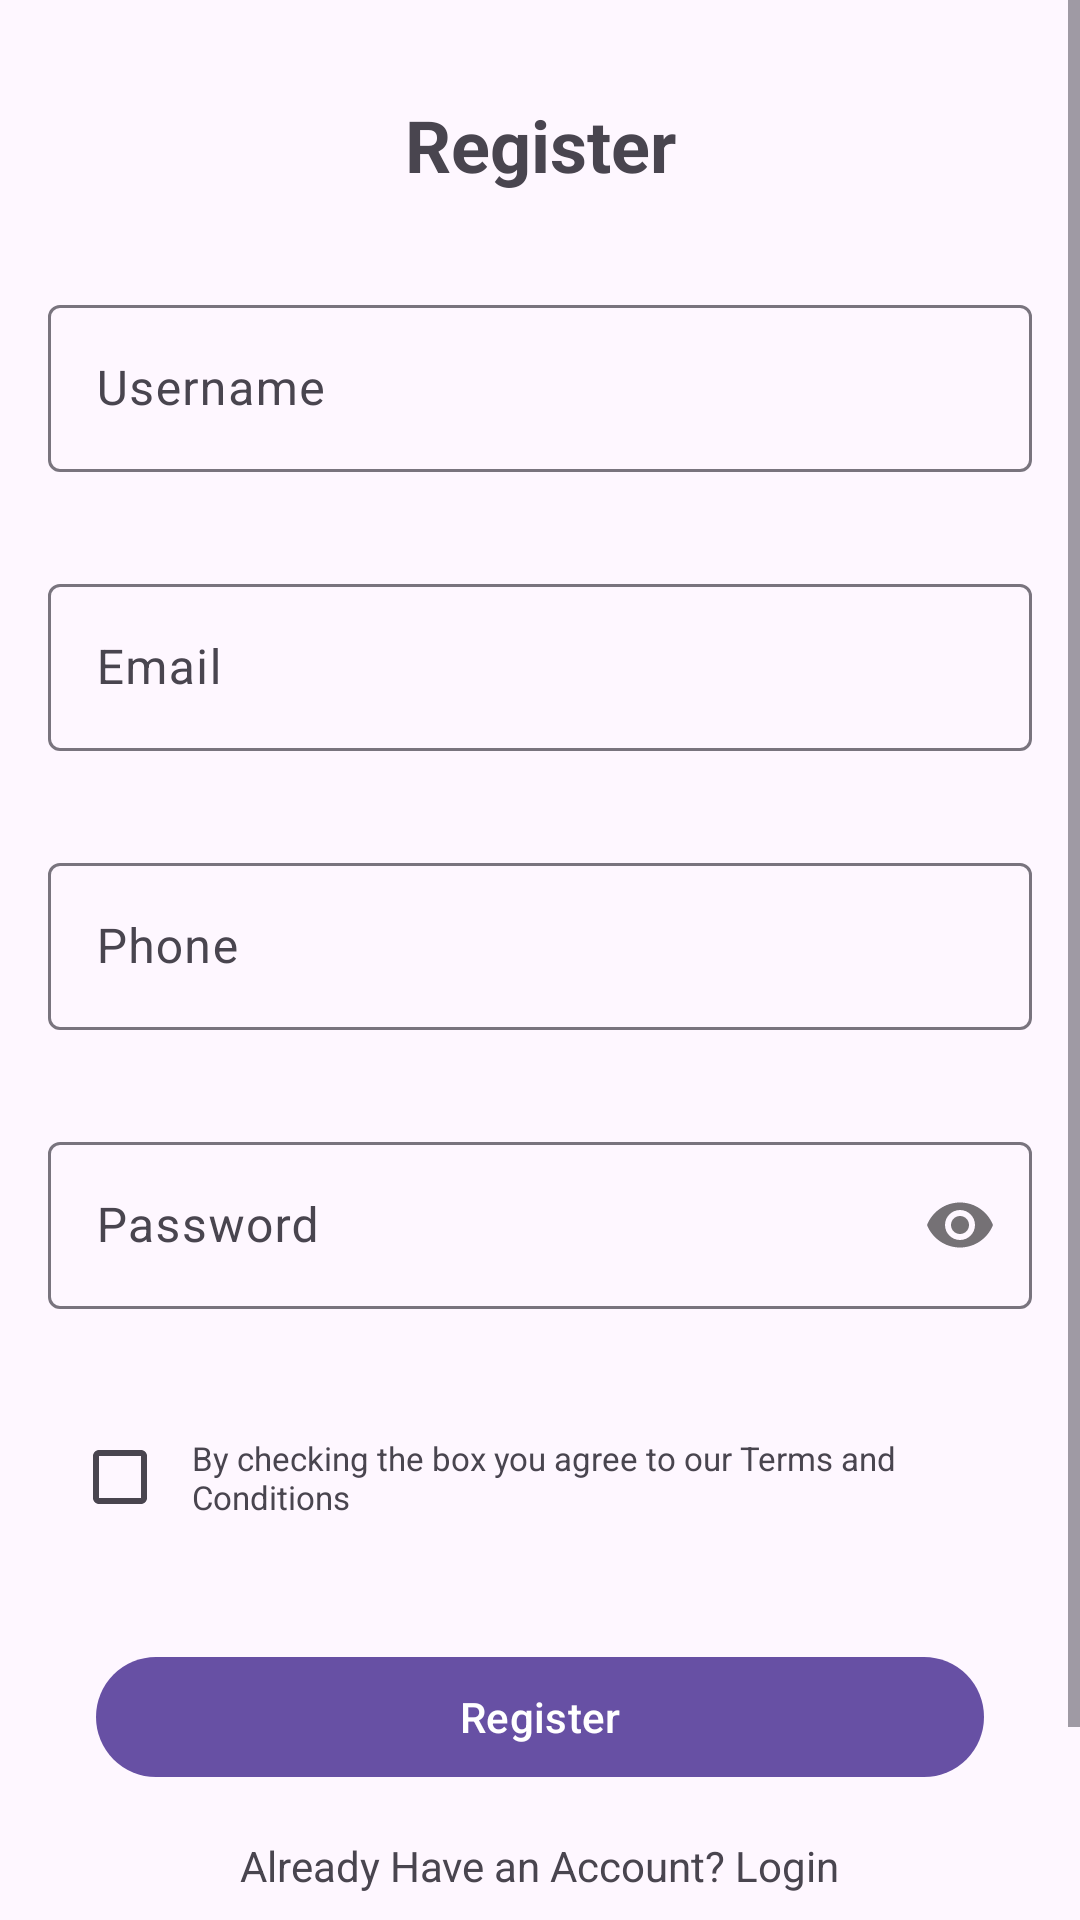

Produce the Android XML layout that renders to this screen, including the resource entries it uses.
<!-- AndroidManifest.xml: application theme Base.Theme.Minggu8Laprak -->
<!-- res/layout/fragment_register.xml -->
<?xml version="1.0" encoding="utf-8"?>
<FrameLayout xmlns:android="http://schemas.android.com/apk/res/android"
    xmlns:app="http://schemas.android.com/apk/res-auto"
    xmlns:tools="http://schemas.android.com/tools"
    android:layout_width="match_parent"
    android:layout_height="match_parent"
    tools:context=".RegisterFragment"
    android:id="@+id/fragment_register">

    <ScrollView
        android:layout_width="match_parent"
        android:layout_height="match_parent" >

        <androidx.constraintlayout.widget.ConstraintLayout
            android:layout_width="match_parent"
            android:layout_height="wrap_content"
            android:padding="16dp">

            <com.google.android.material.textfield.TextInputLayout
                android:id="@+id/input_layout_usrename"
                android:layout_width="match_parent"
                android:layout_height="wrap_content"
                android:layout_marginTop="32dp"
                app:layout_constraintTop_toBottomOf="@+id/title_register"
                tools:layout_editor_absoluteX="16dp">

                <com.google.android.material.textfield.TextInputEditText
                    android:id="@+id/input_username"
                    android:layout_width="match_parent"
                    android:layout_height="wrap_content"
                    android:hint="Username" />
            </com.google.android.material.textfield.TextInputLayout>

            <com.google.android.material.textfield.TextInputLayout
                android:id="@+id/input_layout_email"
                android:layout_width="match_parent"
                android:layout_height="wrap_content"
                android:layout_marginTop="32dp"
                app:layout_constraintTop_toBottomOf="@+id/input_layout_usrename"
                tools:layout_editor_absoluteX="26dp">

                <com.google.android.material.textfield.TextInputEditText
                    android:id="@+id/input_email"
                    android:layout_width="match_parent"
                    android:layout_height="wrap_content"
                    android:hint="Email" />
            </com.google.android.material.textfield.TextInputLayout>

            <com.google.android.material.textfield.TextInputLayout
                android:id="@+id/input_layout_phone_num"
                android:layout_width="match_parent"
                android:layout_height="wrap_content"
                android:layout_marginTop="32dp"
                app:layout_constraintTop_toBottomOf="@+id/input_layout_email"
                tools:layout_editor_absoluteX="16dp">

                <com.google.android.material.textfield.TextInputEditText
                    android:id="@+id/input_phone_num"
                    android:layout_width="match_parent"
                    android:layout_height="wrap_content"
                    android:hint="Phone" />
            </com.google.android.material.textfield.TextInputLayout>

            <com.google.android.material.textfield.TextInputLayout
                android:id="@+id/input_layout_password"
                android:layout_width="match_parent"
                android:layout_height="wrap_content"
                android:layout_marginTop="32dp"
                app:layout_constraintTop_toBottomOf="@+id/input_layout_phone_num"
                tools:layout_editor_absoluteX="3dp"
                app:passwordToggleEnabled="true">

                <com.google.android.material.textfield.TextInputEditText
                    android:id="@+id/input_password"
                    android:layout_width="match_parent"
                    android:layout_height="wrap_content"
                    android:inputType="textPassword"
                    android:hint="Password" />
            </com.google.android.material.textfield.TextInputLayout>

            <CheckBox
                android:id="@+id/terms_and_conditions_box"
                android:layout_width="wrap_content"
                android:layout_height="wrap_content"
                android:layout_marginTop="32dp"
                android:layout_marginBottom="32dp"
                android:textSize="12sp"
                app:layout_constraintBottom_toTopOf="@+id/register_button"
                app:layout_constraintEnd_toEndOf="parent"
                app:layout_constraintHorizontal_bias="0.0"
                app:layout_constraintStart_toStartOf="parent"
                app:layout_constraintTop_toBottomOf="@+id/input_layout_password"
                app:layout_constraintVertical_bias="0.0" />

            <TextView
                android:id="@+id/terms_and_conditions"
                android:layout_width="0dp"
                android:layout_height="wrap_content"
                android:text="By checking the box you agree to our Terms and Conditions"
                android:textSize="11sp"
                app:layout_constraintBottom_toBottomOf="@+id/terms_and_conditions_box"
                app:layout_constraintEnd_toEndOf="parent"
                app:layout_constraintHorizontal_bias="0.0"
                app:layout_constraintStart_toEndOf="@+id/terms_and_conditions_box"
                app:layout_constraintTop_toTopOf="@+id/terms_and_conditions_box" />

            <Button
                android:id="@+id/register_button"
                android:layout_width="0dp"
                android:layout_height="wrap_content"
                android:layout_marginStart="16dp"
                android:layout_marginEnd="16dp"
                android:layout_marginBottom="16dp"
                android:text="Register"
                app:layout_constraintBottom_toTopOf="@+id/already_account"
                app:layout_constraintEnd_toEndOf="parent"
                app:layout_constraintStart_toStartOf="parent" />

            <TextView
                android:id="@+id/already_account"
                android:layout_width="wrap_content"
                android:layout_height="wrap_content"
                android:layout_marginBottom="64dp"
                android:text="Already Have an Account? Login"
                app:layout_constraintBottom_toBottomOf="parent"
                app:layout_constraintEnd_toEndOf="parent"
                app:layout_constraintStart_toStartOf="parent" />

            <TextView
                android:id="@+id/title_register"
                style="@style/fragmentTitle"
                android:layout_width="wrap_content"
                android:layout_height="wrap_content"
                android:layout_marginTop="16dp"
                android:text="Register"
                app:layout_constraintEnd_toEndOf="parent"
                app:layout_constraintStart_toStartOf="parent"
                app:layout_constraintTop_toTopOf="parent" />


        </androidx.constraintlayout.widget.ConstraintLayout>
    </ScrollView>

</FrameLayout>
<!-- resources referenced by this layout -->
<resources>
  <style name="fragmentTitle" parent="Widget.AppCompat.TextView">
          <item name="android:textSize">24sp</item>
          <item name="android:textStyle">bold</item>
      </style>
  <style name="Base.Theme.Minggu8Laprak" parent="Theme.Material3.DayNight.NoActionBar">
          <item name="android:statusBarColor">#808080</item>
      </style>
</resources>
